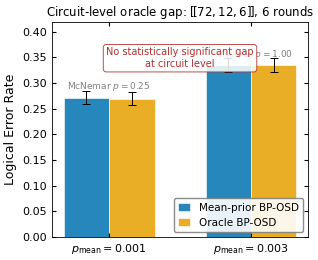

This chart was generated by the following Python code: (Note: this script raises an exception after producing the figure.)
#!/usr/bin/env python3
"""Generate fig_F6_circuit_null for a single column (~3.3 in) in a
two-column quantumarticle.

Data from Table 8 of the paper (tab:circuit):
  Circuit-level oracle gap on [[72,12,6]], 6 rounds, eta=20, 5000 shots/point.
  Mean-prior vs per-qubit-oracle BP-OSD are statistically indistinguishable.
"""
import matplotlib
matplotlib.use("Agg")
import matplotlib.pyplot as plt
import numpy as np
from pathlib import Path

# --- Data from Table 8 ---
p_means = np.array([0.001, 0.003])
mean_ler   = np.array([0.272, 0.335])
oracle_ler = np.array([0.270, 0.335])
mcn_p      = np.array([0.25, 1.00])
n_shots = 5000

z = 1.96
mean_ci   = z * np.sqrt(mean_ler   * (1 - mean_ler)   / n_shots)
oracle_ci = z * np.sqrt(oracle_ler * (1 - oracle_ler) / n_shots)

plt.rcParams.update({
    "font.family": "sans-serif",
    "font.sans-serif": ["Arial", "Helvetica", "DejaVu Sans"],
    "font.size": 8,
    "axes.labelsize": 9,
    "axes.titlesize": 8.5,
    "axes.linewidth": 0.6,
    "xtick.labelsize": 8,
    "ytick.labelsize": 8,
    "xtick.direction": "in",
    "ytick.direction": "in",
    "xtick.top": True,
    "ytick.right": True,
    "xtick.major.size": 3,
    "ytick.major.size": 3,
    "lines.linewidth": 1.2,
    "lines.markersize": 6,
    "legend.fontsize": 7.5,
    "legend.frameon": True,
    "legend.framealpha": 0.9,
    "legend.edgecolor": "grey",
    "figure.dpi": 150,
    "savefig.dpi": 300,
    "savefig.bbox": "tight",
    "savefig.pad_inches": 0.04,
    "pdf.fonttype": 42,
})

x = np.arange(len(p_means))
width = 0.32

fig, ax = plt.subplots(figsize=(3.3, 2.8))

bars1 = ax.bar(x - width/2, mean_ler, width,
               color="#0072B2", alpha=0.85, label="Mean-prior BP-OSD",
               edgecolor="white", linewidth=0.5)
bars2 = ax.bar(x + width/2, oracle_ler, width,
               color="#E69F00", alpha=0.85, label="Oracle BP-OSD",
               edgecolor="white", linewidth=0.5)

ax.errorbar(x - width/2, mean_ler, yerr=mean_ci,
            fmt="none", ecolor="black", capsize=3, capthick=0.7, linewidth=0.7)
ax.errorbar(x + width/2, oracle_ler, yerr=oracle_ci,
            fmt="none", ecolor="black", capsize=3, capthick=0.7, linewidth=0.7)

# Annotate McNemar p-values
for i, (xi, p) in enumerate(zip(x, mcn_p)):
    label = f"McNemar $p={p:.2f}$" if p > 0.01 else f"McNemar $p={p:.3f}$"
    ax.text(xi, max(mean_ler[i], oracle_ler[i]) + 0.008, label,
            ha="center", va="bottom", fontsize=6.5, color="grey")

ax.set_xticks(x)
ax.set_xticklabels([f"$p_{{\\mathrm{{mean}}}}={p}$" for p in p_means])
ax.set_ylabel("Logical Error Rate")
ax.set_ylim(0, 0.42)
ax.legend(loc="lower right", handlelength=1.2)
ax.set_title(
    r"Circuit-level oracle gap: $[\![72,12,6]\!]$, 6 rounds",
    pad=4,
)

# "No gap" annotation
ax.text(0.50, 0.88, "No statistically significant gap\nat circuit level",
        transform=ax.transAxes, ha="center", va="top",
        fontsize=7, color="#B03030",
        bbox=dict(boxstyle="round,pad=0.3", fc="white",
                  ec="#B03030", alpha=0.85, linewidth=0.7))

out = Path(__file__).parent / "fig_F6_circuit_null.pdf"
fig.savefig(out)
plt.close(fig)
print(f"Saved {out}")
